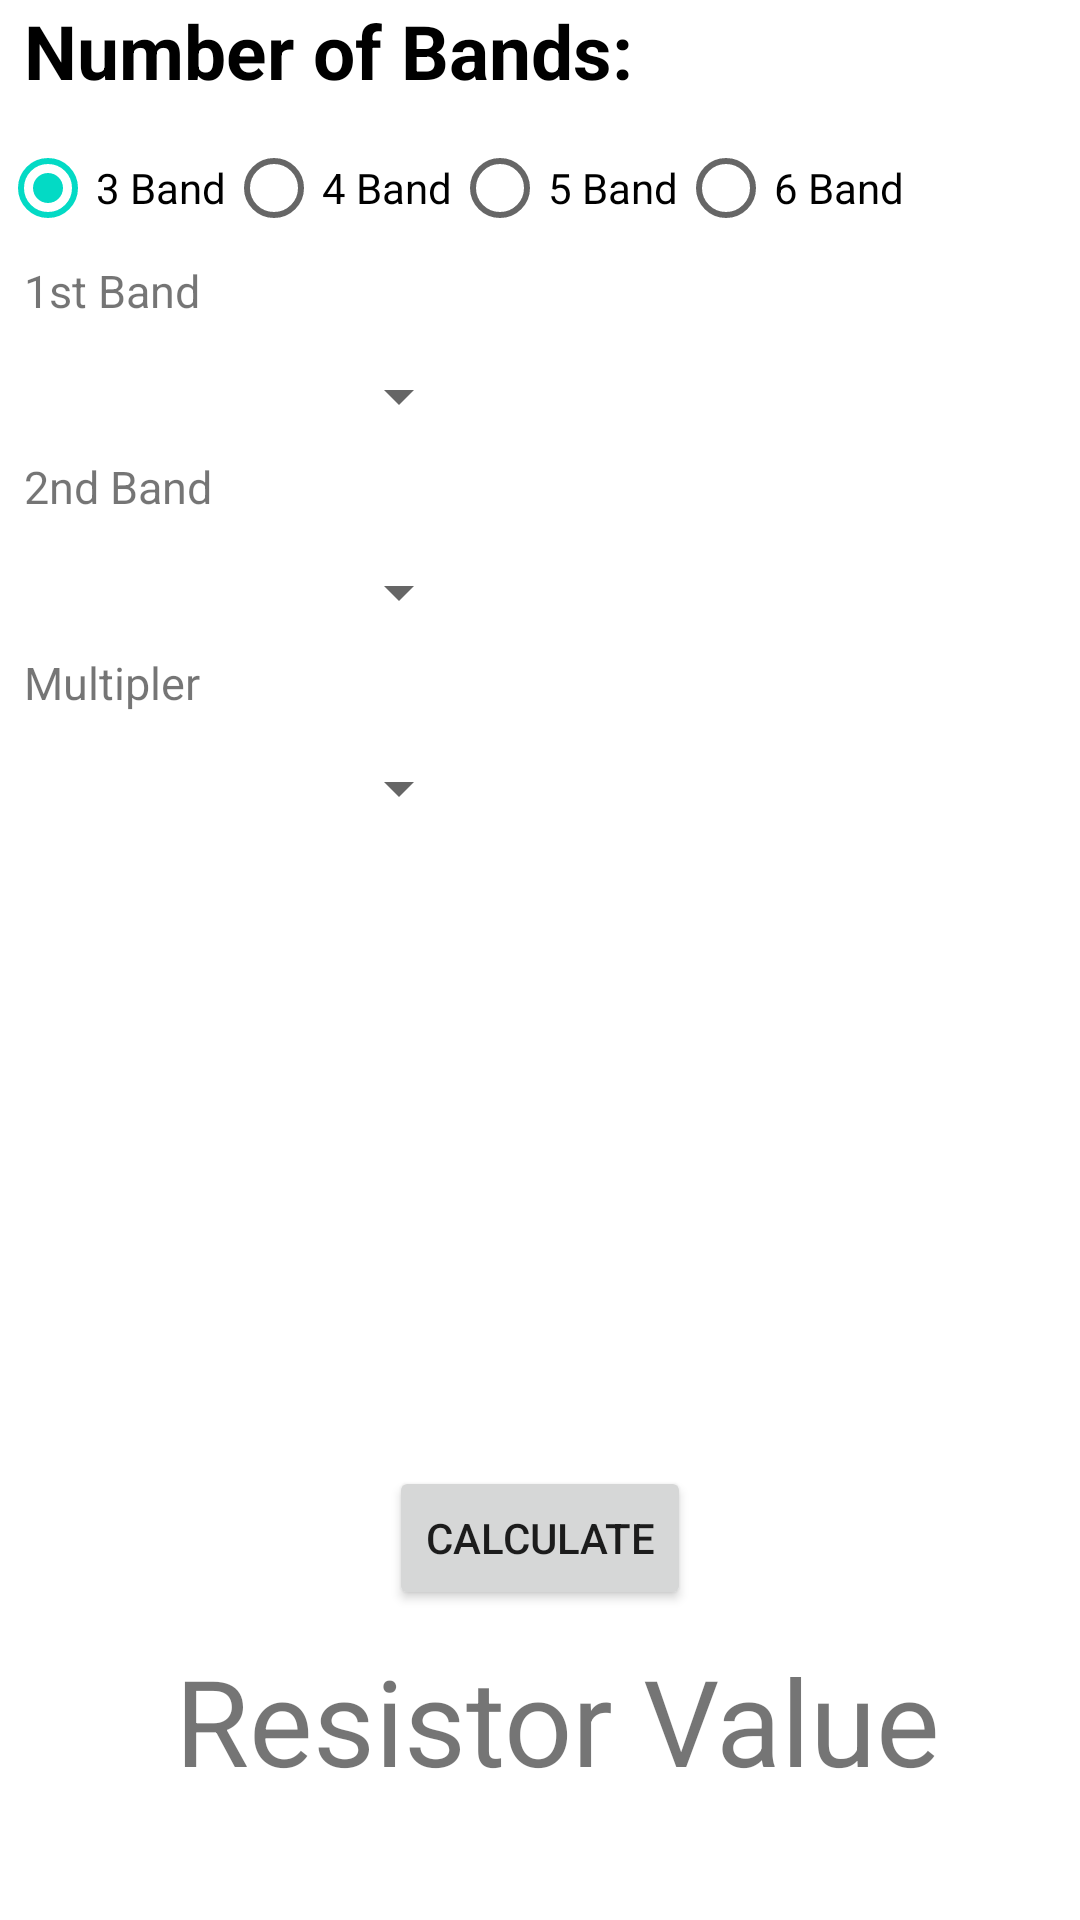

The Android layout XML behind this screen, and the referenced resources:
<!-- AndroidManifest.xml: application theme AppTheme -->
<!-- res/layout/activity_3band.xml -->
<?xml version="1.0" encoding="utf-8"?>
<RelativeLayout xmlns:android="http://schemas.android.com/apk/res/android"
    xmlns:app="http://schemas.android.com/apk/res-auto"
    xmlns:tools="http://schemas.android.com/tools"
    android:layout_width="match_parent"
    android:layout_height="match_parent"
    tools:context=".manual">

    <TextView
        android:id="@+id/Title"
        android:layout_width="wrap_content"
        android:layout_height="wrap_content"
        android:layout_marginBottom="5dp"
        android:text="Number of Bands:"
        android:layout_marginStart="8dp"
        android:textSize="25sp"
        android:textStyle="bold"
        android:textColor="@android:color/black"/>

    <TextView
        android:id="@+id/Band1"
        android:layout_width="wrap_content"
        android:layout_height="wrap_content"
        android:layout_marginBottom="5dp"
        android:layout_below="@id/radioGroup"
        android:layout_marginStart="8dp"
        android:text="1st Band"
        android:textSize="15sp" />

    <Spinner
        android:id="@+id/spinner1"
        android:layout_width="149dp"
        android:layout_height="40dp"
        android:layout_marginStart="8dp"
        android:layout_below="@id/Band1"/>

    <TextView
        android:id="@+id/Band2"
        android:layout_width="wrap_content"
        android:layout_height="wrap_content"
        android:layout_marginBottom="5dp"
        android:layout_below="@id/spinner1"
        android:layout_marginStart="8dp"
        android:text="2nd Band"
        android:textSize="15sp" />

    <Spinner
        android:id="@+id/spinner2"
        android:layout_width="149dp"
        android:layout_height="40dp"
        android:layout_marginStart="8dp"
        android:layout_below="@id/Band2"/>

    <TextView
        android:id="@+id/Multipler"
        android:layout_width="wrap_content"
        android:layout_height="wrap_content"
        android:layout_marginBottom="5dp"
        android:layout_below="@id/spinner2"
        android:layout_marginStart="8dp"
        android:text="Multipler"
        android:textSize="15sp" />

    <Spinner
        android:id="@+id/spinner4"
        android:layout_width="149dp"
        android:layout_height="40dp"
        android:layout_marginStart="8dp"
        android:layout_below="@id/Multipler"/>

    <RadioGroup
        android:id="@+id/radioGroup"
        android:layout_width="wrap_content"
        android:layout_height="wrap_content"
        android:layout_below="@id/Title"
        android:orientation="horizontal"
        >

        <RadioButton
            android:id="@+id/threeBandRadioBtn"
            android:layout_width="wrap_content"
            android:layout_height="wrap_content"
            android:onClick="checkButton"
            android:text="3 Band"
            android:checked="true"/>

        <RadioButton
            android:id="@+id/fourBandRadioBtn"
            android:layout_width="wrap_content"
            android:layout_height="wrap_content"
            android:text="4 Band"
            android:onClick="checkButton"/>

        <RadioButton
            android:id="@+id/fiveBandRadioBtn"
            android:layout_width="wrap_content"
            android:layout_height="wrap_content"
            android:onClick="checkButton"
            android:text="5 Band" />

        <RadioButton
            android:id="@+id/sixBandRadioBtn"
            android:layout_width="wrap_content"
            android:layout_height="wrap_content"
            android:onClick="checkButton"
            android:text="6 Band" />

    </RadioGroup>

    <Button
        android:id="@+id/calculate"
        android:layout_width="wrap_content"
        android:layout_height="wrap_content"
        android:layout_above="@+id/resistorValue"
        android:layout_centerHorizontal="true"
        android:layout_marginBottom="10dp"
        android:text="Calculate" />

    <TextView
        android:id="@+id/resistorValue"
        android:layout_width="wrap_content"
        android:layout_height="wrap_content"
        android:layout_alignParentStart="true"
        android:layout_alignParentEnd="true"
        android:layout_alignParentBottom="true"
        android:layout_centerHorizontal="true"
        android:layout_marginStart="6dp"
        android:layout_marginEnd="-6dp"
        android:layout_marginBottom="40dp"
        android:gravity="center"
        android:text="Resistor Value"
        android:textSize="40sp"
        app:layout_constraintEnd_toEndOf="parent"
        app:layout_constraintHorizontal_bias="0.496"
        app:layout_constraintStart_toStartOf="parent" />

</RelativeLayout>
<!-- resources referenced by this layout -->
<resources>

</resources>
